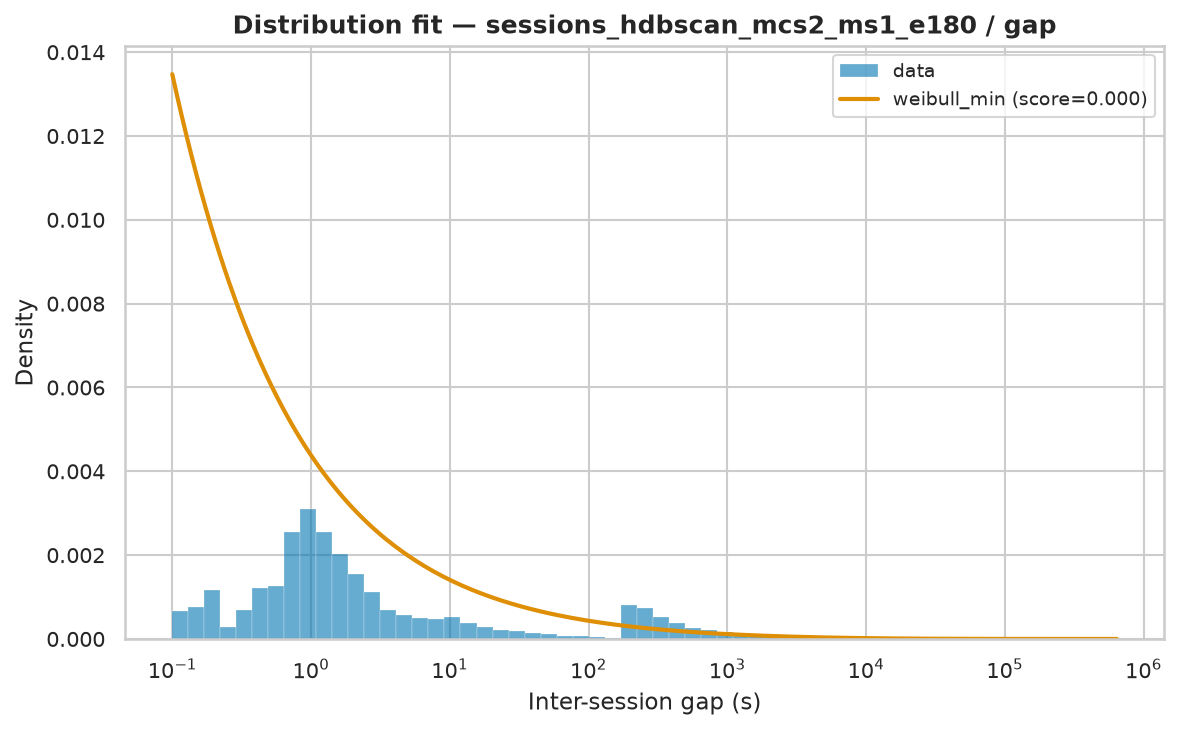

Source data for this figure (header and first rows):
name	score	bootstrap_score	bootstrap_pass	loc	scale	arg
weibull_min	4.178816477411602e-07	0.6	True	0.000591	10149	(np.float64(0.5159866050987507),)
lognorm	3.501145563645244e-07	0.0	False	-6.142	3614	(np.float64(2.0778503651498097),)
genpareto	4.059261830247505e-07	0.0	False	-7.062309892126367e-05	2504	(np.float64(1.549148399299638),)
pareto	4.0697022675431473e-07	0.0	False	-1623	1623	(np.float64(0.6461073456828696),)
lomax	4.069708877015155e-07	0.0	False	0.000591	1623	(np.float64(0.6461088404666784),)
fisk	4.094500937428499e-07	0.0	False	0.000591	3573	(np.float64(0.8030174356478373),)
expon	1.209974762080057e-06	0.0	False	0.000591	20465	()
gamma	1.5543636044376107e-06	0.0	False	0.000591	3.198	(np.float64(5.12124612191957e-05),)
